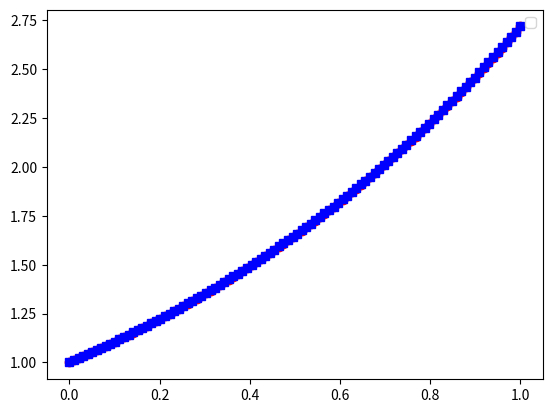
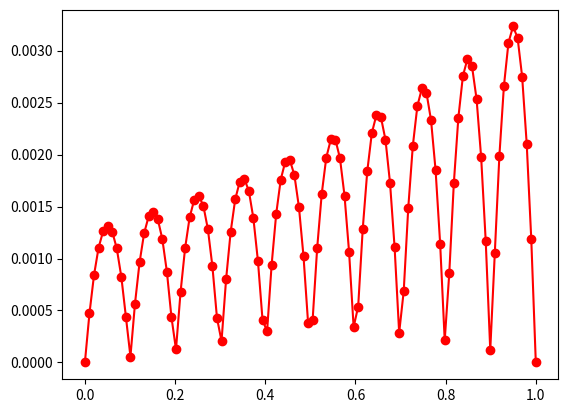

Write the Python code that produced these figures, in order.
import matplotlib.pyplot as plt
import numpy as np
import math
from numpy.linalg import inv


def driver():
    f = lambda x: np.exp(x)
    a = 0
    b = 1
    ''' create points you want to evaluate at'''
    Neval = 100
    xeval = np.linspace(a,b,Neval)
    ''' number of intervals'''
    Nint = 10
    ''''evaluate the linear spline'''
    yeval = eval_lin_spline(xeval,Neval,a,b,f,Nint)
    ''' evaluate f at the evaluation points'''
    fex = f(xeval)
    plt.figure()
    plt.plot(xeval,fex,'ro-')
    plt.plot(xeval,yeval,'bs-')
    plt.legend()
    plt.show
    err = abs(yeval-fex)
    plt.figure()
    plt.plot(xeval,err,'ro-')
    plt.show
def eval_lin_spline(xeval,Neval,a,b,f,Nint):
    '''create the intervals for piecewise approximations'''
    xint = np.linspace(a,b,Nint+1)
    ''''create vector to store the evaluation of the linear splines'''
    yeval = np.zeros(Neval)
    for j in range(Nint):
        '''find indices of xeval in interval (xint(jint),xint(jint+1))'''
        '''let ind denote the indices in the intervals'''
        atmp = xint[j]
        btmp= xint[j+1]
        # find indices of values of xeval in the interval
        ind= np.where((xeval >= atmp) & (xeval <= btmp))
        xloc = xeval[ind]
        n = len(xloc)
        '''temporarily store your info for creating a line in the interval of
        interest'''
        fa = f(atmp)
        fb = f(btmp)
        yloc = np.zeros(len(xloc))
        for kk in range(n):
        #use your line evaluator to evaluate the spline at each location
            yloc[kk] = linear_interp(atmp, btmp, fa, fb, xloc[kk])   #Call your line evaluator with points (atmp,fa) and (btmp,fb)
        # Copy yloc into the final vector
        yeval[ind] = yloc
    return yeval

def linear_interp (x1,x2,y1,y2,alpha):
    y_alpha=y1+(alpha-x1)*(y2-y1)/(x2-x1)
    return y_alpha

driver()



